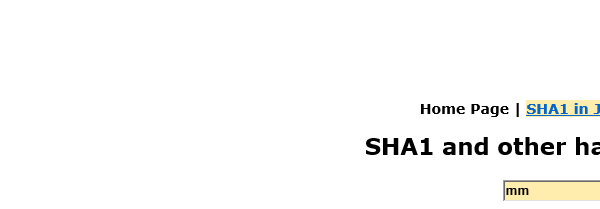
Task: Robotic Enterprise Framework
Workflow: Close_SHA1

Step 1: Attach Browser to close SHA1 online in window 'SHA1 online'
